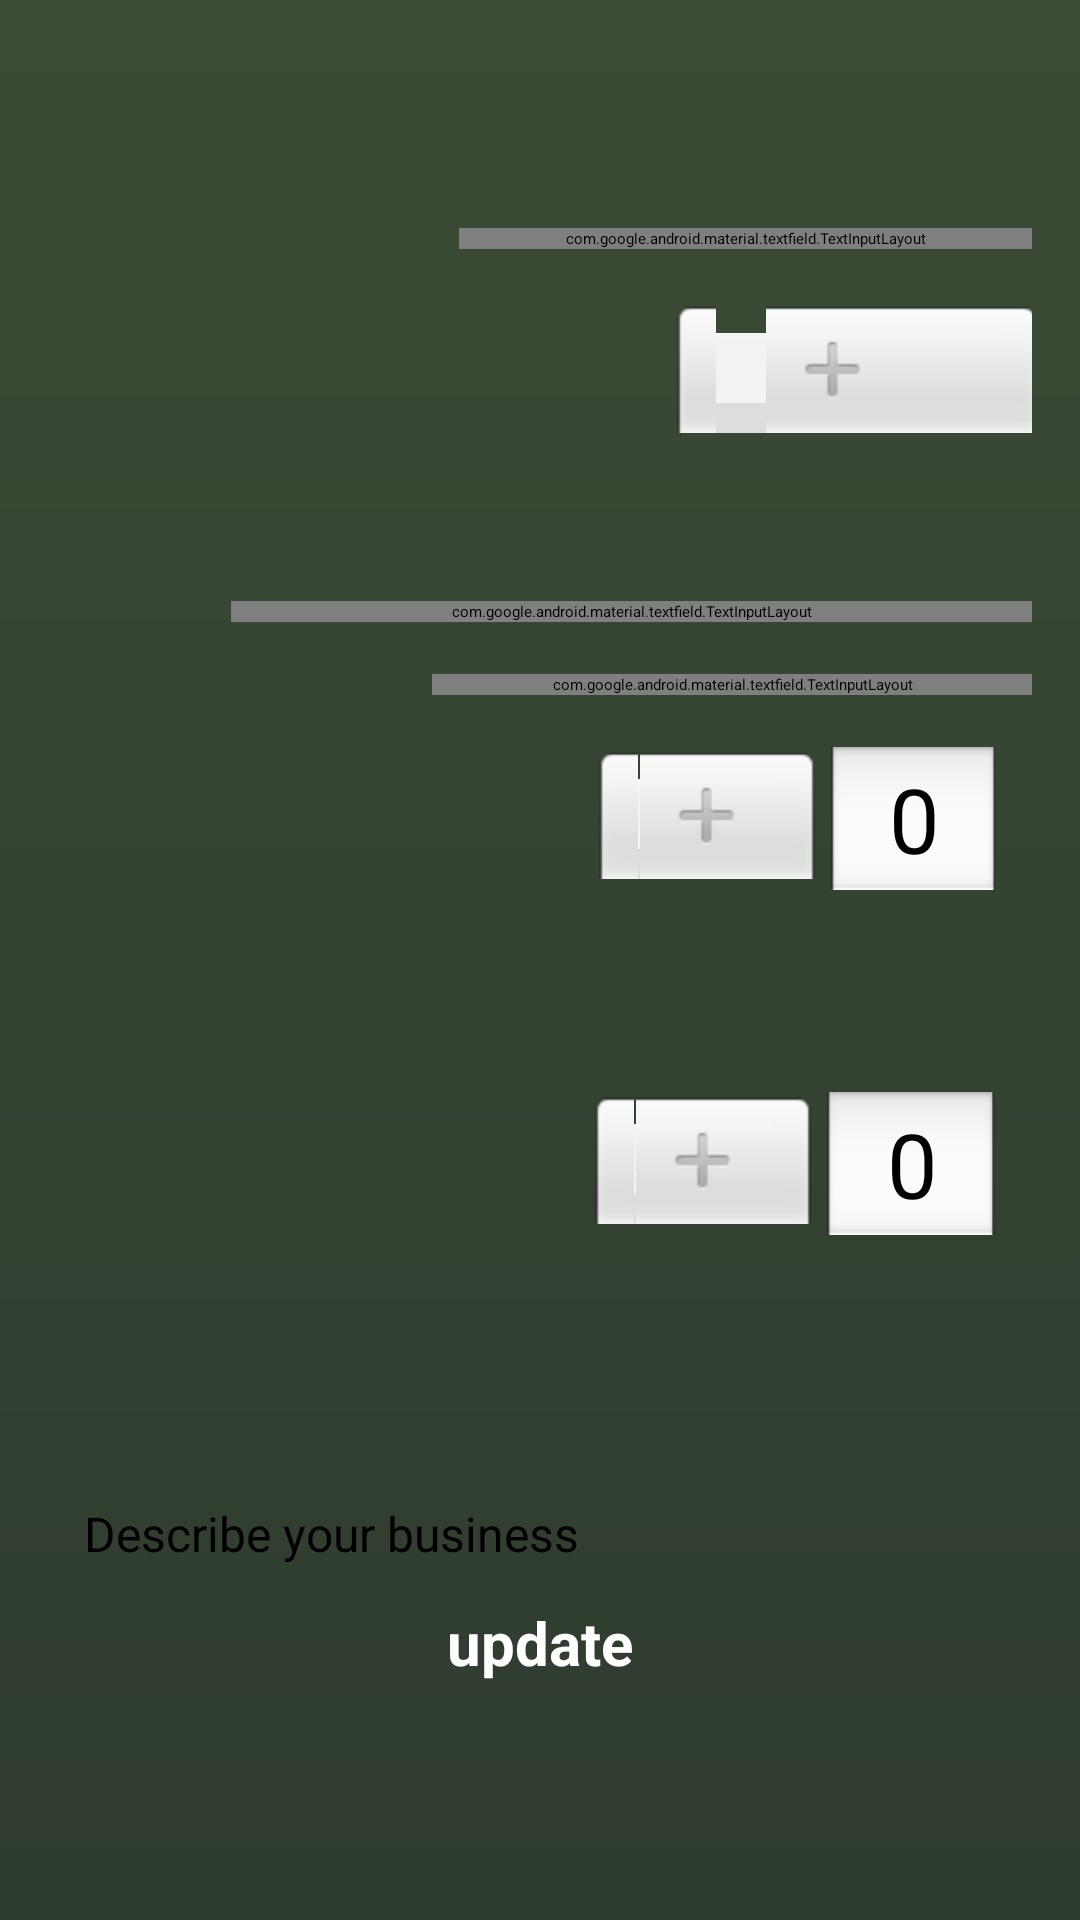

The Android layout XML behind this screen, and the referenced resources:
<!-- AndroidManifest.xml: application theme Theme.GIS_TEST.NoActionBar -->
<!-- res/layout/business_edit_page.xml -->
<?xml version="1.0" encoding="utf-8"?>
<ScrollView xmlns:android="http://schemas.android.com/apk/res/android"
    android:layout_width="match_parent"
    android:layout_height="match_parent"
    xmlns:app="http://schemas.android.com/apk/res-auto"
    android:padding="16dp"
    android:orientation="vertical"
    android:background="@drawable/gradient_background"
    xmlns:tools="http://schemas.android.com/tools"
    tools:ignore="ScrollViewCount">


    
    <LinearLayout

        android:layout_width="match_parent"
        android:layout_height="wrap_content"
        android:orientation="vertical">


        
        <Space
            android:layout_width="match_parent"
            android:layout_height="60dp"/>

        
        <LinearLayout
            android:layout_width="match_parent"
            android:layout_height="wrap_content"
            android:orientation="horizontal">
            <TextView
                android:textColor="@color/labels"
                android:layout_width="wrap_content"
                android:layout_height="wrap_content"
                android:text="@string/business_name"
                android:textSize="18sp" />
            <Space
                android:layout_width="10dp"
                android:layout_height="wrap_content" />
            <com.google.android.material.textfield.TextInputLayout
                android:layout_width="match_parent"
                android:layout_height="wrap_content"
                app:boxStrokeColor="@color/paragraphText"
                app:cursorColor="@color/paragraphText"
                app:hintTextColor="@color/paragraphText"
                style="@style/ThemeOverlay.Material3.AutoCompleteTextView.OutlinedBox.Dense">

                <com.google.android.material.textfield.TextInputEditText
                    android:id="@+id/businessName_edt"
                    android:backgroundTint="@color/textInputBackground"
                    android:layout_width="match_parent"
                    android:layout_height="wrap_content"
                    android:autofillHints="username"
                    android:hint="@string/enter_business_name"
                    android:inputType="text"
                    android:minHeight="48dp"
                    android:textColorHint="@color/hints" />
            </com.google.android.material.textfield.TextInputLayout>
        </LinearLayout>

        
        <LinearLayout
            android:layout_width="match_parent"
            android:layout_height="wrap_content"
            android:orientation="horizontal">
            <TextView
                android:textColor="@color/labels"
                android:layout_width="wrap_content"
                android:layout_height="wrap_content"
                android:text="@string/category"
                android:textSize="18sp"
                android:layout_marginTop="35dp" />
            <Space
                android:layout_width="130dp"
                android:layout_height="wrap_content" />
            <NumberPicker
                android:id="@+id/category_picker"
                android:layout_width="126dp"
                android:layout_height="100dp"
                android:layout_marginEnd="10dp"
                android:theme="@style/AppTheme.Picker"
                android:layout_gravity="end" />
        </LinearLayout>

        
        <LinearLayout
            android:layout_width="match_parent"
            android:layout_height="wrap_content"
            android:orientation="horizontal">
            <TextView
                android:textColor="@color/labels"
                android:layout_width="wrap_content"
                android:layout_height="wrap_content"
                android:text="@string/street"
                android:textSize="18sp" />
            <Space
                android:layout_width="10dp"
                android:layout_height="wrap_content" />
            <com.google.android.material.textfield.TextInputLayout
                android:layout_width="match_parent"
                android:layout_height="wrap_content"
                app:boxStrokeColor="@color/paragraphText"
                app:cursorColor="@color/paragraphText"
                app:hintTextColor="@color/paragraphText"
                style="@style/ThemeOverlay.Material3.AutoCompleteTextView.OutlinedBox.Dense">

                <AutoCompleteTextView
                    android:id="@+id/streetName_edt"
                    android:backgroundTint="@color/textInputBackground"
                    android:layout_width="match_parent"
                    android:layout_height="wrap_content"
                    android:hint="@string/enter_street_name"
                    android:importantForAutofill="no"
                    android:inputType="text"
                    android:minHeight="48dp"
                    android:textColorHint="@color/hints"
                    android:completionThreshold="1"/>
            </com.google.android.material.textfield.TextInputLayout>
        </LinearLayout>

        
        <LinearLayout
            android:layout_width="match_parent"
            android:layout_height="wrap_content"
            android:orientation="horizontal">
            <TextView
                android:textColor="@color/labels"
                android:layout_width="wrap_content"
                android:layout_height="wrap_content"
                android:text="@string/street_number"
                android:textSize="18sp" />
            <Space
                android:layout_width="10dp"
                android:layout_height="wrap_content" />
            <com.google.android.material.textfield.TextInputLayout
                android:layout_width="match_parent"
                android:layout_height="wrap_content"
                app:boxStrokeColor="@color/paragraphText"
                app:cursorColor="@color/paragraphText"
                app:hintTextColor="@color/paragraphText"
                style="@style/ThemeOverlay.Material3.AutoCompleteTextView.OutlinedBox.Dense">

                <com.google.android.material.textfield.TextInputEditText
                    android:id="@+id/streetnumber_edt"
                    android:backgroundTint="@color/textInputBackground"
                    android:layout_width="match_parent"
                    android:layout_height="wrap_content"
                    android:hint="@string/enter_street_number"
                    android:importantForAutofill="no"
                    android:inputType="number"
                    android:minHeight="48dp"
                    android:textColorHint="@color/hints" />
            </com.google.android.material.textfield.TextInputLayout>
        </LinearLayout>

        
        <LinearLayout
            android:layout_width="match_parent"
            android:layout_height="wrap_content"
            android:orientation="horizontal">
            <TextView
                android:textColor="@color/labels"
                android:layout_width="wrap_content"
                android:layout_height="wrap_content"
                android:text="@string/opening_hours"
                android:textSize="18sp"
                android:layout_marginTop="35dp"
                />
            <Space
                android:layout_width="60dp"
                android:layout_height="wrap_content"/>
            <NumberPicker
                android:id="@+id/open_hour_picker"
                android:layout_width="wrap_content"
                android:layout_height="100dp"
                android:layout_marginEnd="10dp"
                android:theme="@style/AppTheme.Picker"
                android:layout_gravity="end" />
            <NumberPicker
                android:id="@+id/open_minute_picker"
                android:layout_width="wrap_content"
                android:layout_height="100dp"
                android:layout_marginEnd="10dp"
                android:theme="@style/AppTheme.Picker"
                android:layout_gravity="end" />
        </LinearLayout>
        <Space
            android:layout_width="match_parent"
            android:layout_height="15dp"/>
        <LinearLayout
            android:layout_width="match_parent"
            android:layout_height="wrap_content"
            android:orientation="horizontal">

            <TextView
                android:textColor="@color/labels"
                android:layout_width="wrap_content"
                android:layout_height="wrap_content"
                android:text="@string/closing_hours"
                android:textSize="18sp"
                android:layout_marginTop="35dp" />
            <Space
                android:layout_width="65dp"
                android:layout_height="wrap_content"/>
            <NumberPicker
                android:id="@+id/close_hour_picker"
                android:layout_width="wrap_content"
                android:layout_height="100dp"
                android:layout_marginEnd="10dp"
                android:theme="@style/AppTheme.Picker"
                android:layout_gravity="end" />
            <NumberPicker
                android:id="@+id/close_minute_picker"
                android:layout_width="wrap_content"
                android:layout_height="100dp"
                android:layout_marginEnd="10dp"
                android:theme="@style/AppTheme.Picker"
                android:layout_gravity="end" />
        </LinearLayout>
        
        <TextView
            android:textColor="@color/labels"
            android:layout_width="wrap_content"
            android:layout_height="wrap_content"
            android:text="@string/description"
            android:textSize="18sp" />
        <EditText
            android:id="@+id/businessDescEdt"
            android:backgroundTint="@color/textInputBackground"
            android:layout_width="match_parent"
            android:layout_height="wrap_content"
            android:background="@drawable/textboxbackground"
            android:padding="12dp"
            android:hint="@string/describe_your_business"
            android:textSize="16sp"
            android:textColor="@color/black" />

        
        <Button
            android:layout_width="wrap_content"
            android:layout_height="wrap_content"
            android:layout_gravity="center"
            android:text="update"
            android:textColor="@color/white"
            android:textStyle="bold"
            android:backgroundTint="@color/paragraphText"
            android:textSize="20sp"
            android:id="@+id/update_btn" />
        <Space
            android:layout_width="match_parent"
            android:layout_height="60dp"/>

    </LinearLayout>

</ScrollView>
<!-- resources referenced by this layout -->
<resources>
  <color name="black">#FF000000</color>
  <color name="hints">#546E7A</color>
  <color name="white">#FFFFFFFF</color>
  <!-- drawable gradient_background (drawable) -->
  <layer-list xmlns:android="http://schemas.android.com/apk/res/android">
      <item>
          <shape android:shape="rectangle">
              <gradient
                  android:angle="270"
                  android:startColor="#3B4C35"
                  android:endColor="#2E3B2F"/>
          </shape>
      </item>
  </layer-list>
  <string name="business_name">Business name:</string>
  <string name="category">Category:</string>
  <string name="closing_hours">Closing hours:</string>
  <string name="describe_your_business">Describe your business</string>
  <string name="description">Description:</string>
  <string name="enter_business_name">Enter business name</string>
  <string name="enter_street_name">Enter street name</string>
  <string name="enter_street_number">Enter street number</string>
  <string name="opening_hours">Opening hours:</string>
  <string name="street">street:</string>
  <string name="street_number">Street number:</string>
  <style name="AppTheme.Picker" parent="Theme.AppCompat.Light.NoActionBar">
          <item name="android:textColorPrimary">@android:color/black</item>
      </style>
</resources>
